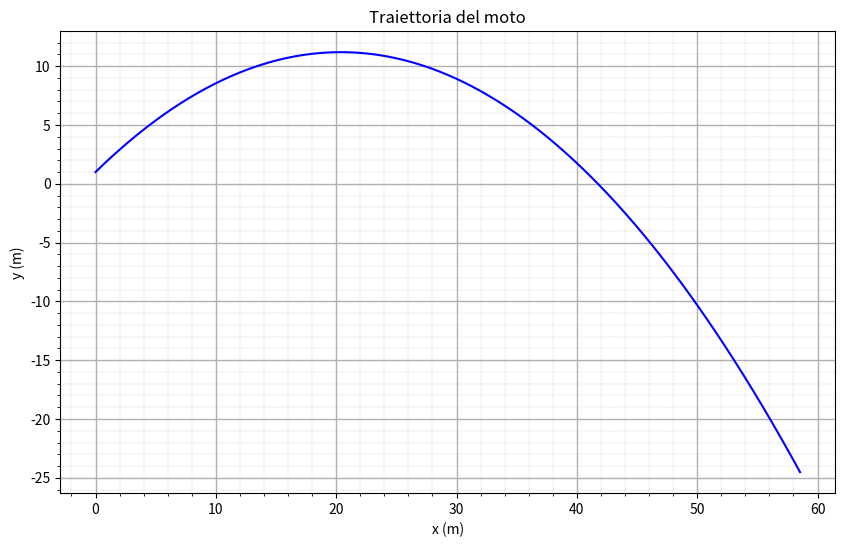

Write Python code to recreate this figure.
import matplotlib.pyplot as plt
import numpy as np

#=============================================================================================================================
#DATI INIZIALI
g = 9.81 #m/s^2
alfa = 45.00*np.pi/180 #rad

y0 = 1.00 #m
v0 = 20.00 #m/s

v0_x = v0*np.cos(alfa) #m/s
v0_y = v0*np.sin(alfa) #m/s

durata = 4.14 #s
numero_istanti = 500 #numero di istanti in cui è suddiviso l'asse del tempo
t = np.linspace(0,durata,numero_istanti) #s
#=============================================================================================================================

#=============================================================================================================================
#EQUAZIONI DEL MOTO
x = v0_x*t
y = y0 + v0_y*t - 1/2*g*t**2
#=============================================================================================================================

#=============================================================================================================================
#CREAZIONE DEL GRAFICO
fig, grafico = plt.subplots(figsize=(10,6))
grafico.plot(x, y, color='blue')
grafico.set_xlabel("x (m)")
grafico.set_ylabel("y (m)")
grafico.set_title("Traiettoria del moto")
grafico.minorticks_on()
grafico.grid(which='major', axis='both', linewidth=1.0)
grafico.grid(which='minor', axis='both', linestyle ="--", linewidth=0.2)
plt.show()
#=============================================================================================================================